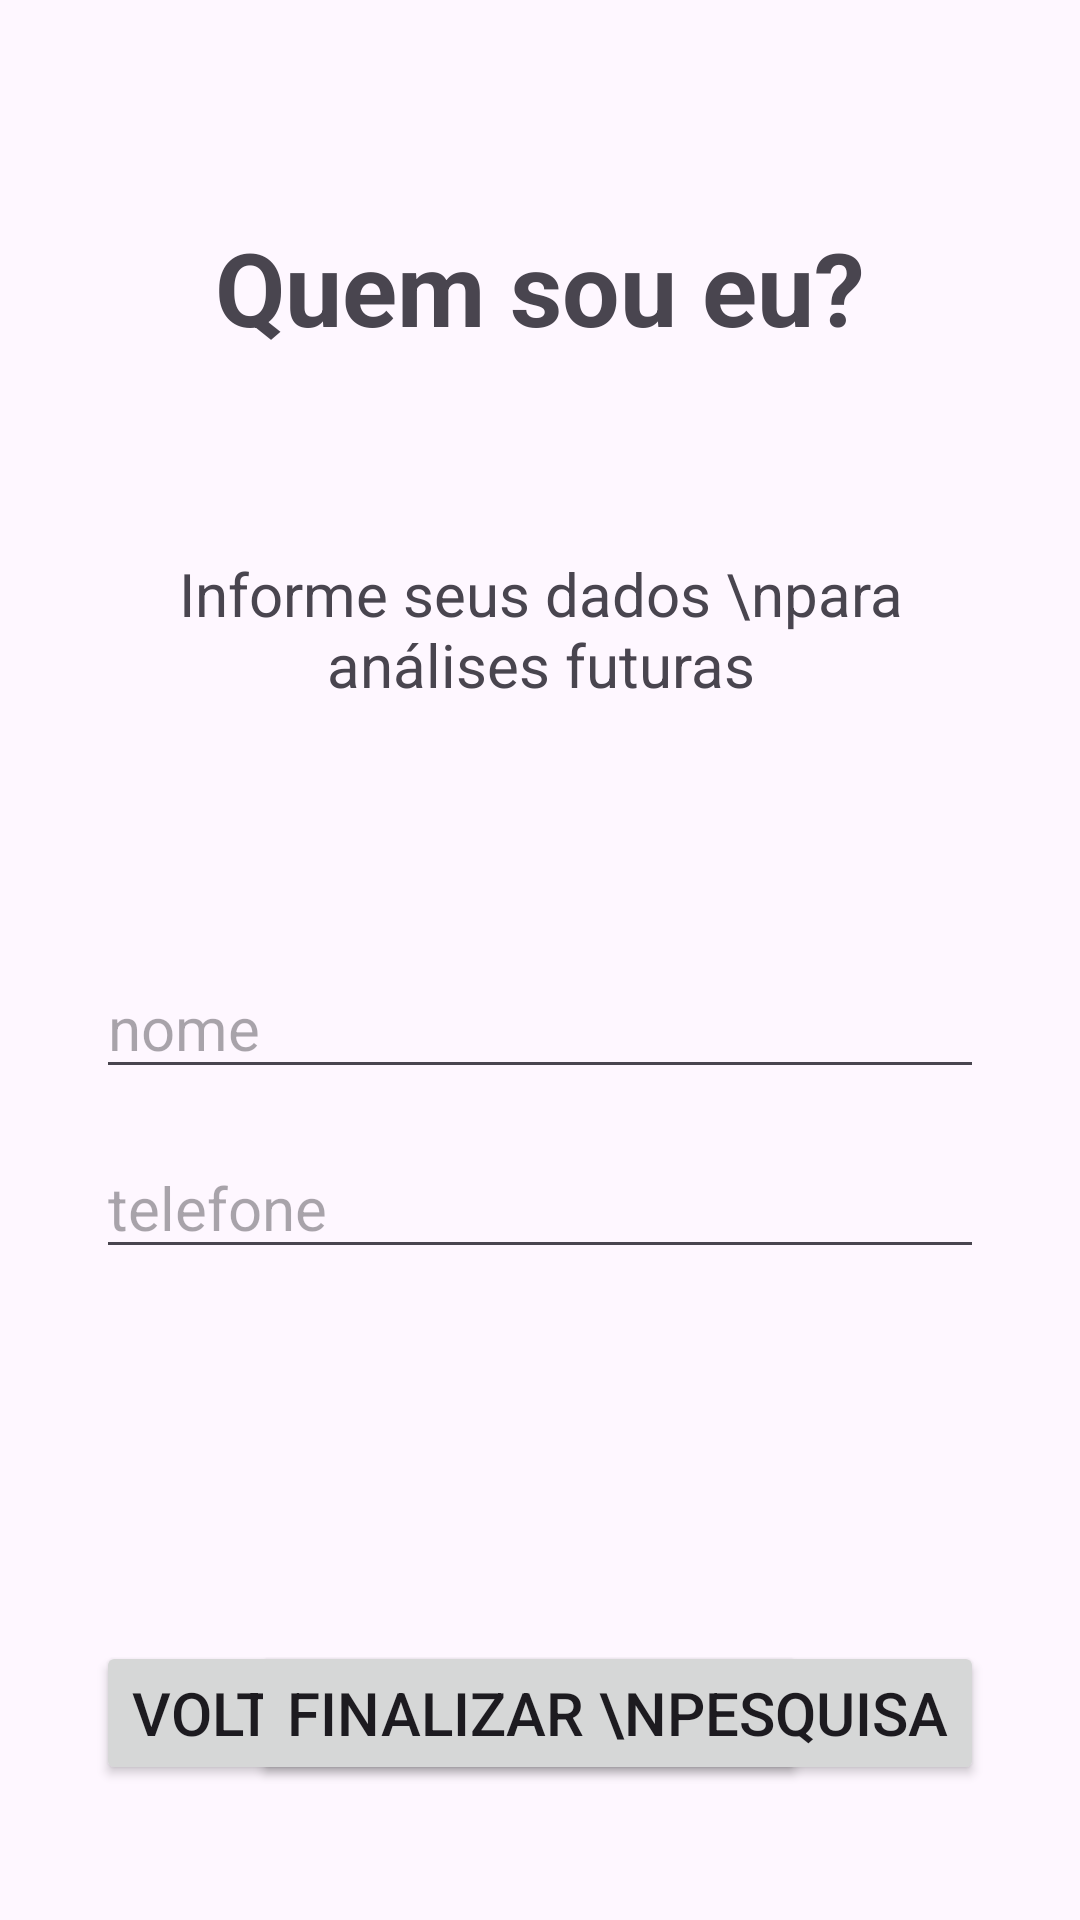

This screen was rendered from an Android layout file. Write that file and the resources it references.
<!-- AndroidManifest.xml: application theme Theme.PesquisaMetropolitana -->
<!-- res/layout/activity_cadastro.xml -->
<?xml version="1.0" encoding="utf-8"?>
<androidx.constraintlayout.widget.ConstraintLayout xmlns:android="http://schemas.android.com/apk/res/android"
    xmlns:app="http://schemas.android.com/apk/res-auto"
    xmlns:tools="http://schemas.android.com/tools"
    android:id="@+id/main"
    android:layout_width="match_parent"
    android:layout_height="match_parent"
    tools:context=".CadastroActivity">

    <TextView
        android:id="@+id/textView6"
        android:layout_width="0dp"
        android:layout_height="wrap_content"
        android:layout_marginStart="32dp"
        android:layout_marginTop="73dp"
        android:layout_marginEnd="32dp"
        android:text="Quem sou eu?"
        android:textAlignment="center"
        android:textSize="34sp"
        android:textStyle="bold"
        app:layout_constraintEnd_toEndOf="parent"
        app:layout_constraintStart_toStartOf="parent"
        app:layout_constraintTop_toTopOf="parent" />

    <TextView
        android:id="@+id/textView7"
        android:layout_width="0dp"
        android:layout_height="wrap_content"
        android:layout_marginTop="66dp"
        android:text="Informe seus dados \npara análises futuras"
        android:textAlignment="center"
        android:textSize="20sp"
        app:layout_constraintEnd_toEndOf="@+id/textView6"
        app:layout_constraintStart_toStartOf="@+id/textView6"
        app:layout_constraintTop_toBottomOf="@+id/textView6" />

    <EditText
        android:id="@+id/txtNome"
        android:layout_width="0dp"
        android:layout_height="wrap_content"
        android:layout_marginTop="84dp"
        android:ems="10"
        android:hint="nome"
        android:inputType="text"
        android:textSize="20sp"
        app:layout_constraintEnd_toEndOf="@+id/textView7"
        app:layout_constraintStart_toStartOf="@+id/textView7"
        app:layout_constraintTop_toBottomOf="@+id/textView7" />

    <EditText
        android:id="@+id/txtTelefone"
        android:layout_width="0dp"
        android:layout_height="wrap_content"
        android:layout_marginTop="16dp"
        android:ems="10"
        android:hint="telefone"
        android:inputType="number"
        android:textSize="20sp"
        app:layout_constraintEnd_toEndOf="@+id/txtNome"
        app:layout_constraintHorizontal_bias="1.0"
        app:layout_constraintStart_toStartOf="@+id/txtNome"
        app:layout_constraintTop_toBottomOf="@+id/txtNome" />

    <Button
        android:id="@+id/btnVoltar"
        android:layout_width="0dp"
        android:layout_height="wrap_content"
        android:layout_marginTop="124dp"
        android:text="Voltar para \nlogin"
        android:textSize="20sp"
        app:layout_constraintStart_toStartOf="@+id/txtTelefone"
        app:layout_constraintTop_toBottomOf="@+id/txtTelefone" />

    <Button
        android:id="@+id/btnFinalizar"
        android:layout_width="0dp"
        android:layout_height="wrap_content"
        android:text="Finalizar \npesquisa"
        android:textSize="20sp"
        app:layout_constraintBaseline_toBaselineOf="@+id/btnVoltar"
        app:layout_constraintEnd_toEndOf="@+id/txtTelefone" />

</androidx.constraintlayout.widget.ConstraintLayout>
<!-- resources referenced by this layout -->
<resources>
  <style name="Theme.PesquisaMetropolitana" parent="Base.Theme.PesquisaMetropolitana" />
  <style name="Base.Theme.PesquisaMetropolitana" parent="Theme.Material3.DayNight.NoActionBar">
          
          
      </style>
</resources>
